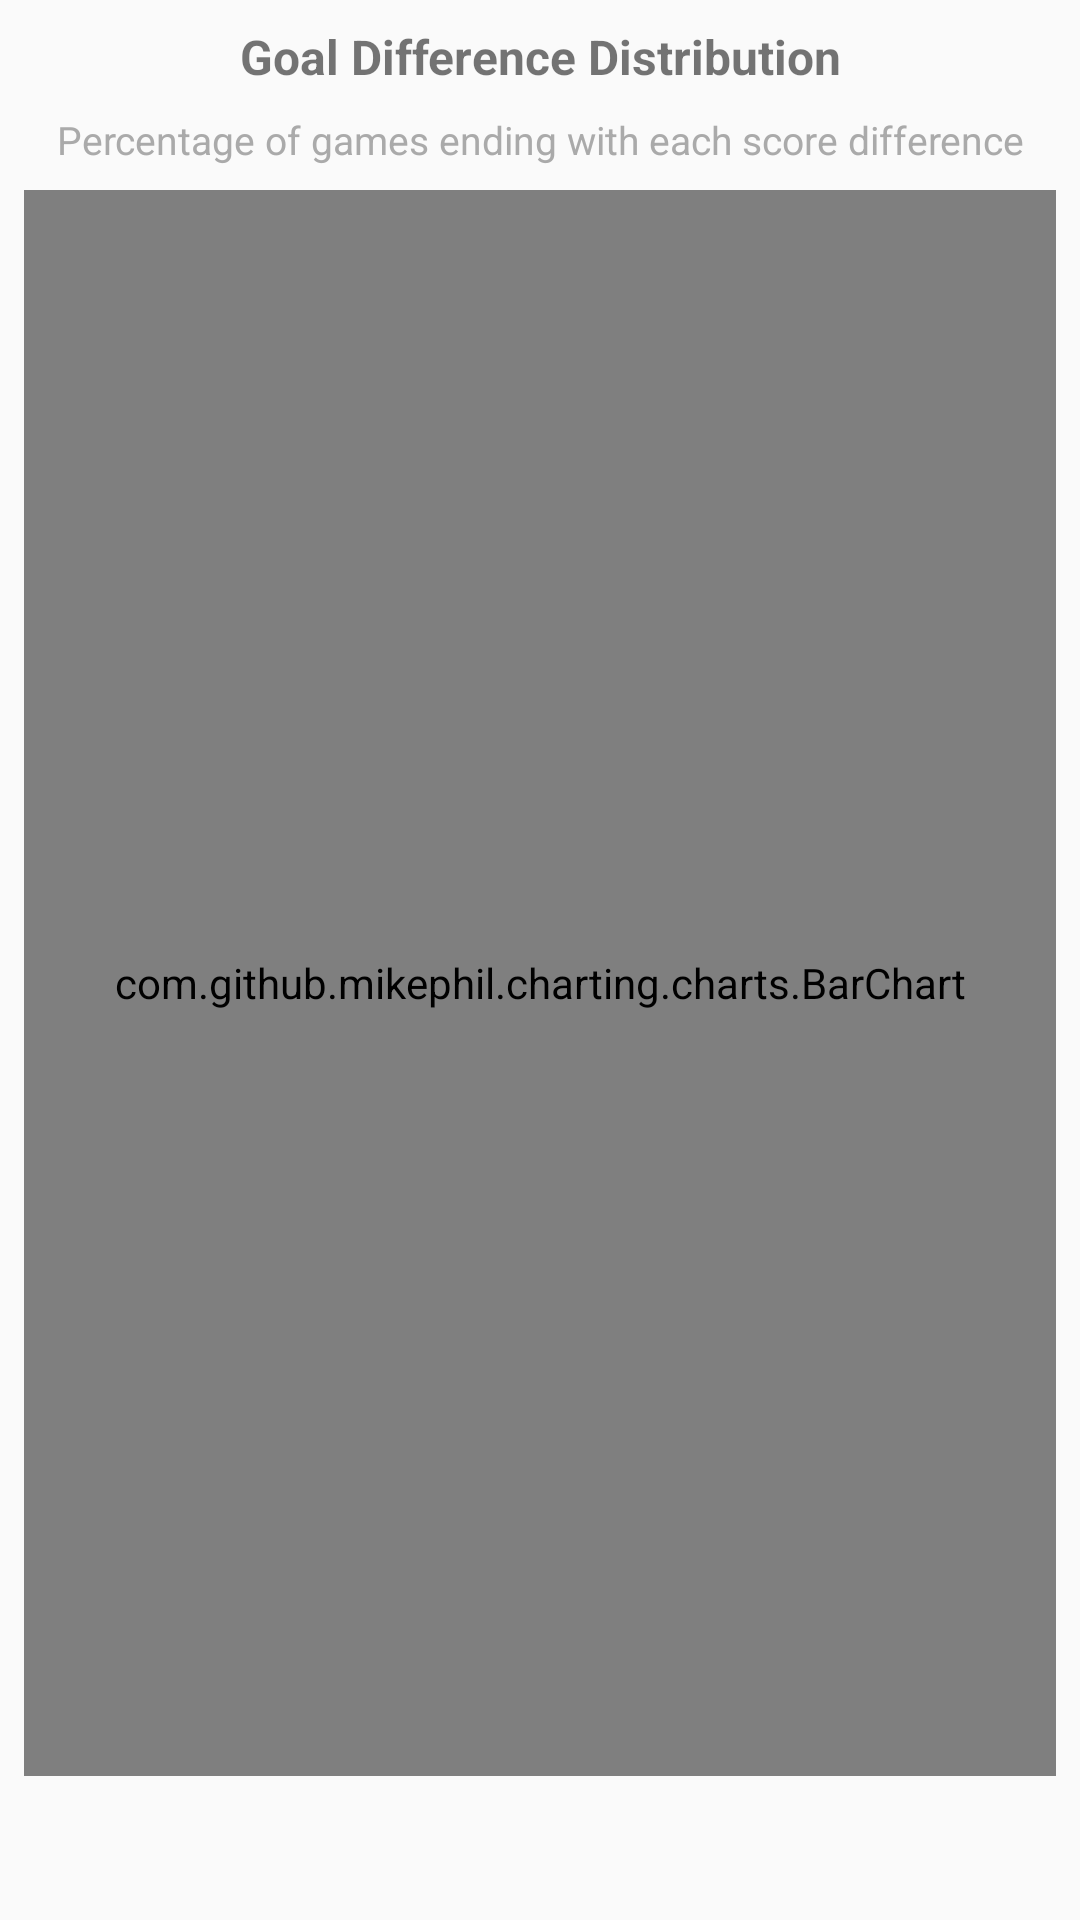

Reconstruct the res/layout file that produces this screen, plus the resources it refers to.
<!-- AndroidManifest.xml: application theme AppTheme -->
<!-- res/layout/fragment_goal_diff_distribution_chart.xml -->
<?xml version="1.0" encoding="utf-8"?>
<LinearLayout xmlns:android="http://schemas.android.com/apk/res/android"
    xmlns:app="http://schemas.android.com/apk/res-auto"
    android:layout_width="match_parent"
    android:layout_height="match_parent"
    android:orientation="vertical"
    android:paddingStart="8dp"
    android:paddingEnd="8dp"
    android:paddingTop="8dp"
    android:paddingBottom="48dp">

    
    <TextView
        android:id="@+id/chart_title"
        android:layout_width="match_parent"
        android:layout_height="wrap_content"
        android:gravity="center"
        android:text="@string/charts_goal_diff_distribution_title"
        android:textSize="16sp"
        android:textStyle="bold"
        android:layout_marginBottom="8dp" />

    
    <TextView
        android:id="@+id/chart_description"
        android:layout_width="match_parent"
        android:layout_height="wrap_content"
        android:gravity="center"
        android:text="@string/charts_goal_diff_distribution_description"
        android:textSize="13sp"
        android:textColor="@android:color/darker_gray"
        android:layout_marginBottom="8dp" />

    
    <androidx.cardview.widget.CardView
        android:id="@+id/summary_card"
        android:layout_width="match_parent"
        android:layout_height="wrap_content"
        android:layout_marginBottom="12dp"
        android:visibility="gone"
        app:cardCornerRadius="8dp"
        app:cardElevation="2dp"
        app:cardBackgroundColor="#E3F2FD">

        <LinearLayout
            android:layout_width="match_parent"
            android:layout_height="wrap_content"
            android:orientation="horizontal"
            android:gravity="center_vertical"
            android:padding="12dp">

            
            <TextView
                android:layout_width="wrap_content"
                android:layout_height="wrap_content"
                android:text="⚽"
                android:textSize="24sp"
                android:layout_marginEnd="12dp" />

            <LinearLayout
                android:layout_width="0dp"
                android:layout_height="wrap_content"
                android:layout_weight="1"
                android:orientation="vertical">

                <TextView
                    android:layout_width="wrap_content"
                    android:layout_height="wrap_content"
                    android:text="@string/charts_close_games_percentage"
                    android:textSize="14sp"
                    android:textColor="@android:color/darker_gray" />

                <TextView
                    android:id="@+id/close_games_value"
                    android:layout_width="wrap_content"
                    android:layout_height="wrap_content"
                    android:textSize="18sp"
                    android:textStyle="bold"
                    android:textColor="@android:color/holo_blue_dark" />

            </LinearLayout>
        </LinearLayout>
    </androidx.cardview.widget.CardView>

    
    <com.github.mikephil.charting.charts.BarChart
        android:id="@+id/goal_diff_chart"
        android:layout_width="match_parent"
        android:layout_height="0dp"
        android:layout_weight="1" />

    
    <TextView
        android:id="@+id/empty_message"
        android:layout_width="match_parent"
        android:layout_height="0dp"
        android:layout_weight="1"
        android:gravity="center"
        android:textSize="16sp"
        android:visibility="gone"
        android:padding="32dp" />

</LinearLayout>
<!-- resources referenced by this layout -->
<resources>
  <string name="charts_close_games_percentage">Competitive Games (diff &lt; 3)</string>
  <string name="charts_goal_diff_distribution_description">Percentage of games ending with each score difference</string>
  <string name="charts_goal_diff_distribution_title">Goal Difference Distribution</string>
  <style name="AppTheme" parent="Theme.MaterialComponents.Light.DarkActionBar.Bridge">
          <item name="colorPrimary">@color/colorPrimary</item>
          <item name="colorPrimaryDark">@color/colorPrimaryDark</item>
          <item name="colorPrimaryVariant">@color/colorPrimaryDark</item>
          <item name="colorAccent">@color/colorAccent</item>
      </style>
  <color name="colorPrimary">#3F51B5</color>
  <color name="colorPrimaryDark">#303F9F</color>
  <color name="colorAccent">#118399</color>
</resources>
